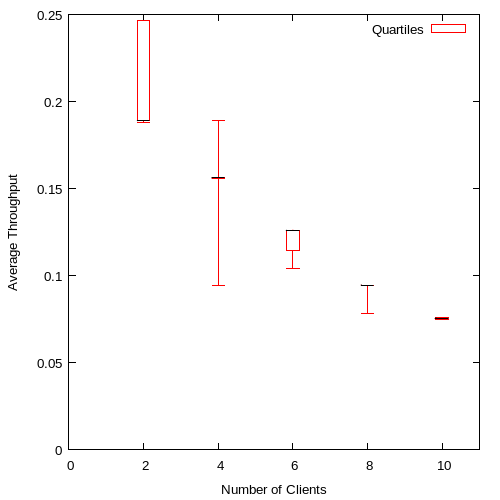

Data behind this chart, as committed beside it:
2, 0.187935, 0.189016, 0.189051, 0.246815, 0.246815
4, 0.09448, 0.1561, 0.1562, 0.1562, 0.189
6, 0.1041, 0.1145, 0.126, 0.126, 0.126
8, 0.07809, 0.09445, 0.09448, 0.09449, 0.0945
10, 0.07462, 0.07557, 0.07558, 0.07559, 0.07561
